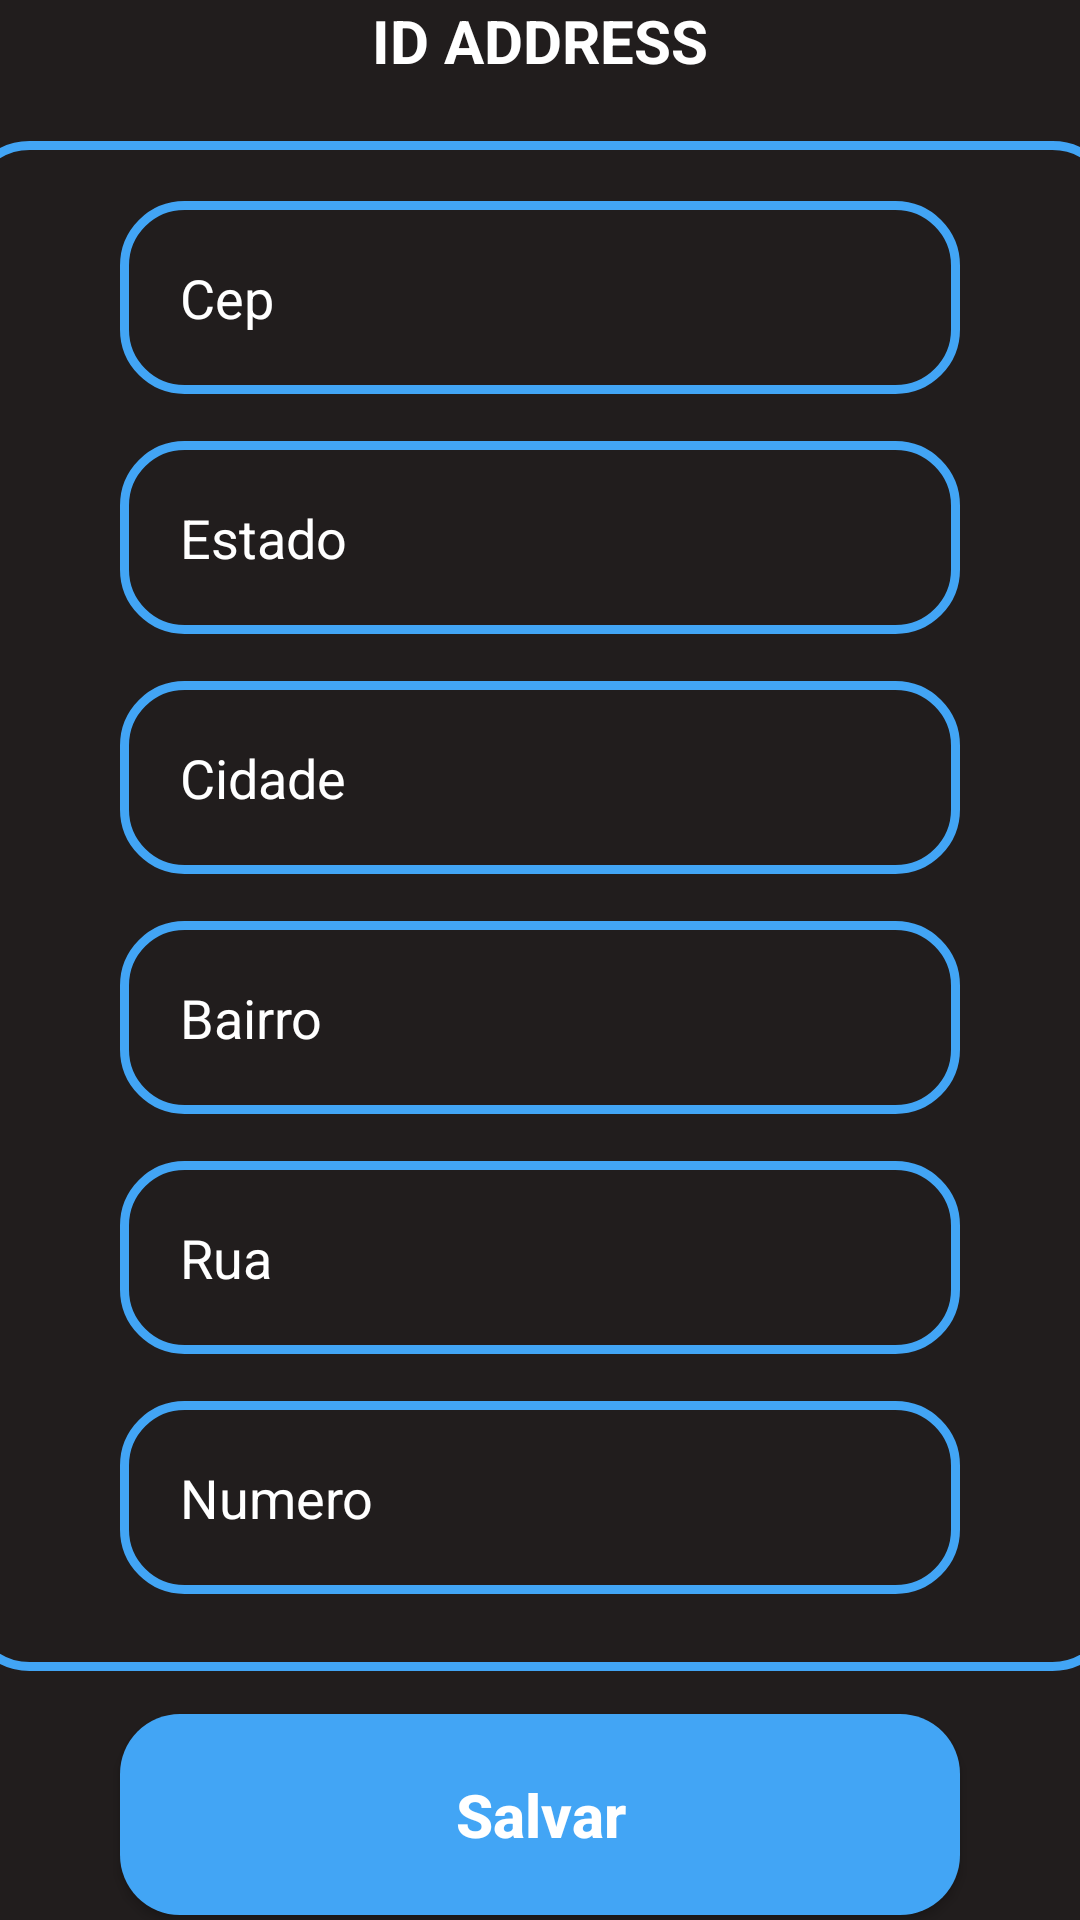

Reconstruct the res/layout file that produces this screen, plus the resources it refers to.
<!-- AndroidManifest.xml: application theme Theme.Geticket -->
<!-- res/layout/activity_form_cadastro.xml -->
<?xml version="1.0" encoding="utf-8"?>
<androidx.constraintlayout.widget.ConstraintLayout xmlns:android="http://schemas.android.com/apk/res/android"
    xmlns:app="http://schemas.android.com/apk/res-auto"
    xmlns:tools="http://schemas.android.com/tools"
    android:layout_width="match_parent"
    android:layout_height="match_parent"
    android:background="@color/background"
    tools:context=".FormCadastro">










    <TextView
        android:id="@+id/txt_login"
        android:text="ID ADDRESS"
        android:layout_width="wrap_content"
        android:layout_height="wrap_content"
        android:textStyle="bold"
        android:textSize="20sp"
        android:textColor="@color/white"
        android:layout_marginTop="50dp"
        app:layout_constraintStart_toStartOf="parent"
        app:layout_constraintEnd_toEndOf="parent"
        app:layout_constraintTop_toBottomOf="paret"
        />

    <View
        android:id="@+id/containerComponents"
        style="@style/ContainerComponents"
        android:layout_width="384dp"
        android:layout_height="510dp"
        app:layout_constraintEnd_toEndOf="parent"
        app:layout_constraintStart_toStartOf="parent"
        app:layout_constraintTop_toBottomOf="@id/txt_login" />

    <EditText
        android:id="@+id/cep"
        style="@style/Edit_Text"
        android:hint="Cep"
        android:textColorHint="@color/white"
        app:layout_constraintStart_toStartOf="@id/containerComponents"
        app:layout_constraintEnd_toEndOf="@id/containerComponents"
        app:layout_constraintTop_toTopOf="@id/containerComponents"
        />

    <EditText
        android:id="@+id/estado"
        style="@style/Edit_Text"
        android:layout_marginTop="80dp"
        android:hint="Estado"
        android:textColorHint="@color/white"
        app:layout_constraintEnd_toEndOf="@id/containerComponents"
        app:layout_constraintStart_toStartOf="@id/containerComponents"
        app:layout_constraintTop_toTopOf="@id/cep" />

    <EditText
        android:id="@+id/cidade"
        style="@style/Edit_Text"
        android:layout_marginTop="80dp"
        android:hint="Cidade"
        android:textColorHint="@color/white"
        app:layout_constraintEnd_toEndOf="@id/containerComponents"
        app:layout_constraintStart_toStartOf="@id/containerComponents"
        app:layout_constraintTop_toTopOf="@id/estado" />


    <EditText
        android:id="@+id/bairro"
        style="@style/Edit_Text"
        android:layout_marginTop="80dp"
        android:hint="Bairro"
        android:textColorHint="@color/white"
        app:layout_constraintEnd_toEndOf="@id/containerComponents"
        app:layout_constraintStart_toStartOf="@id/containerComponents"
        app:layout_constraintTop_toTopOf="@id/cidade" />

    <EditText
        android:id="@+id/rua"
        style="@style/Edit_Text"
        android:layout_marginTop="80dp"
        android:hint="Rua"
        android:textColorHint="@color/white"
        app:layout_constraintEnd_toEndOf="@id/containerComponents"
        app:layout_constraintStart_toStartOf="@id/containerComponents"
        app:layout_constraintTop_toTopOf="@id/bairro" />

    <EditText
        android:id="@+id/numero"
        style="@style/Edit_Text"
        android:layout_marginTop="80dp"
        android:hint="Numero"
        android:textColorHint="@color/white"
        app:layout_constraintEnd_toEndOf="@id/containerComponents"
        app:layout_constraintStart_toStartOf="@id/containerComponents"
        app:layout_constraintTop_toTopOf="@id/rua" />

    <androidx.appcompat.widget.AppCompatButton
        android:id="@+id/button_salvar"
        style="@style/Button"
        android:layout_marginTop="360dp"
        android:text="Salvar"
        android:textAllCaps="false"
        android:textColor="@color/white"
        android:textSize="20sp"
        android:textStyle="bold"
        app:layout_constraintEnd_toEndOf="@id/containerComponents"
        app:layout_constraintStart_toStartOf="@id/containerComponents"
        app:layout_constraintTop_toBottomOf="@id/estado" />

</androidx.constraintlayout.widget.ConstraintLayout>
<!-- resources referenced by this layout -->
<resources>
  <color name="background">#211D1D</color>
  <color name="white">#FFFFFFFF</color>
  <!-- drawable logoGeticket: png bitmap (drawable, 7527 bytes) -->
  <style name="Button">
          <item name="android:layout_width">match_parent</item>
          <item name="android:layout_height">wrap_content</item>
          <item name="android:layout_marginLeft">40dp</item>
          <item name="android:layout_marginRight">40dp</item>
          <item name="android:layout_marginTop">15dp</item>
          <item name="android:layout_marginBottom">15dp</item>
          <item name="android:background">@drawable/button</item>
          <item name="android:padding">20dp</item>
  
      </style>
  <style name="ContainerComponents">
          <item name="android:layout_width">match_parent</item>
          <item name="android:layout_height">250dp</item>
          <item name="android:background">@drawable/container_componets</item>
          <item name="android:layout_margin">20dp</item>
      </style>
  <style name="Edit_Text">
          <item name="android:layout_width">match_parent</item>
          <item name="android:layout_height">wrap_content</item>
          <item name="android:background">@drawable/edit_text</item>
          <item name="android:padding">20dp</item>
          <item name="android:layout_marginLeft">40dp</item>
          <item name="android:layout_marginRight">40dp</item>
          <item name="android:layout_marginTop">20dp</item>
      </style>
  <style name="Theme.Geticket" parent="Theme.MaterialComponents.DayNight.DarkActionBar">
          
          <item name="colorPrimary">@color/purple_500</item>
          <item name="colorPrimaryVariant">@color/black</item>
          <item name="colorOnPrimary">@color/white</item>
          
          <item name="colorSecondary">@color/teal_200</item>
          <item name="colorSecondaryVariant">@color/teal_700</item>
          <item name="colorOnSecondary">@color/black</item>
          
          <item name="android:statusBarColor">?attr/colorPrimaryVariant</item>
          
      </style>
  <!-- drawable button (drawable) -->
  <?xml version="1.0" encoding="utf-8"?>
  <shape xmlns:android="http://schemas.android.com/apk/res/android">
  <corners android:radius="20dp" />
      <gradient
          android:startColor="@color/border"
          android:centerColor="@color/border"
          android:endColor="@color/border"/>
  </shape>
  <!-- drawable container_componets (drawable) -->
  <?xml version="1.0" encoding="utf-8"?>
  <shape xmlns:android="http://schemas.android.com/apk/res/android">
      <solid android:color="@color/background" />
      <corners android:radius="20dp" />
      <stroke
          android:width="3dp"
          android:color="@color/border"
  
          />
  </shape>
  <!-- drawable edit_text (drawable) -->
  <?xml version="1.0" encoding="utf-8"?>
  <shape xmlns:android="http://schemas.android.com/apk/res/android">
      <solid android:color="@color/background"/>
      <stroke
          android:width="3dp"
          android:color="@color/border"
          />
  
      <corners android:radius="20dp" />
  
  </shape>
  <color name="purple_500">#FF6200EE</color>
  <color name="black">#FF000000</color>
  <color name="teal_200">#FF03DAC5</color>
  <color name="teal_700">#FF018786</color>
  <color name="border">#42A5F5</color>
</resources>
